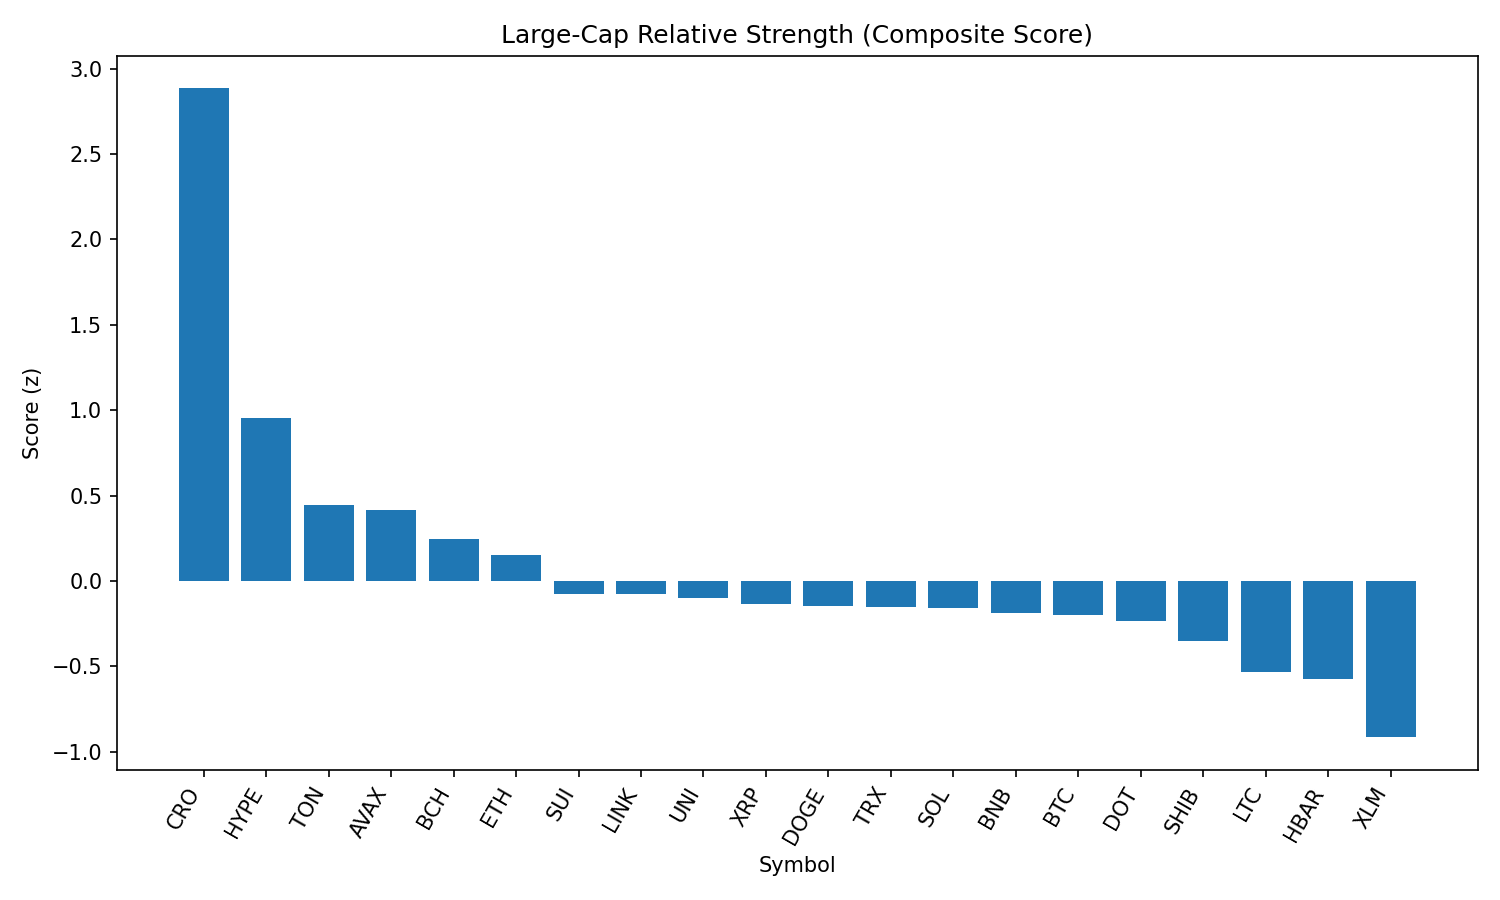

The data file committed next to this chart (first rows):
rank, name, symbol, price, pct_1h, pct_24h, pct_7d, pct_1h_vs_btc, pct_24h_vs_btc, pct_7d_vs_btc, market_cap_rank, market_cap, volume_usd, score
1, Cronos, CRO, 0.2305, 0.3973, 17.95, 60.51, 0.2945, 16.88, 62.66, 29, 7743712690, 869366870, 2.884
2, Hyperliquid, HYPE, 49.55, 0.1654, 9.08, 17.79, 0.06266, 8.007, 19.94, 16, 13413888192, 574167494, 0.9526
3, Toncoin, TON, 3.17, 0.4905, 1.117, -2.336, 0.3877, 0.04368, -0.1826, 27, 8134940647, 164783837, 0.4456
4, Avalanche, AVAX, 24.64, 0.1883, 4.72, 8.198, 0.08558, 3.647, 10.35, 22, 10415598772, 591896613, 0.4181
5, Bitcoin Cash, BCH, 553, 0.2896, 2.37, 0.1583, 0.1868, 1.297, 2.311, 21, 11018941922, 312351670, 0.2467
6, Ethereum, ETH, 4593, 0.1545, 1.979, 9.178, 0.05177, 0.9055, 11.33, 2, 554326249709, 36439892543, 0.1539
7, Sui, SUI, 3.44, 0.1829, 1.253, -1.103, 0.08019, 0.1797, 1.05, 19, 12114823676, 979967090, -0.07328
8, Chainlink, LINK, 24.19, 0.2254, 0.8919, -4.26, 0.1226, -0.1815, -2.107, 13, 16399823106, 1401429965, -0.07868
9, Uniswap, UNI, 9.92, 0.1532, 1.8, -2.987, 0.05043, 0.7268, -0.8341, 34, 5963109559, 402030546, -0.1014
10, XRP, XRP, 3.0, 0.005382, 3.047, 3.504, -0.09735, 1.973, 5.657, 3, 178283390523, 6063892715, -0.1337
11, Dogecoin, DOGE, 0.2187, 0.0263, 2.878, 1.851, -0.07643, 1.804, 4.004, 10, 32958953124, 1920407018, -0.1471
12, TRON, TRX, 0.3498, 0.1673, 0.5881, -0.08932, 0.06457, -0.4854, 2.064, 9, 33112292811, 936429276, -0.1527
13, Solana, SOL, 203.5, -0.318, 7.328, 11.81, -0.4208, 6.255, 13.96, 6, 110238976009, 9254184452, -0.1584
14, BNB, BNB, 858.2, 0.0688, 1.541, 3.087, -0.03393, 0.4671, 5.24, 5, 119528722894, 1212732135, -0.1873
15, Bitcoin, BTC, 111257, 0.1027, 1.073, -2.153, 0.0, 0.0, 0.0, 1, 2215093170407, 37294066766, -0.1965
16, Polkadot, DOT, 3.87, 0.0543, 1.506, 2.029, -0.04843, 0.4328, 4.182, 35, 5902110206, 221061032, -0.2346
17, Shiba Inu, SHIB, 1.244e-05, -0.001447, 1.499, 1.137, -0.1042, 0.426, 3.29, 30, 7340759057, 180470168, -0.3487
18, Litecoin, LTC, 113, -0.07956, 1.453, -1.764, -0.1823, 0.3791, 0.3886, 26, 8611235383, 631917454, -0.5355
19, Hedera, HBAR, 0.2397, -0.1693, 2.052, 2.684, -0.2721, 0.9784, 4.837, 23, 10158118533, 214875330, -0.5723
20, Stellar, XLM, 0.3833, -0.1118, -1.515, -3.496, -0.2145, -2.588, -1.344, 20, 12017903724, 424869239, -0.9148
21, Cardano, ADA, 0.8577, -0.5215, 1.28, -0.403, -0.6243, 0.2065, 1.75, 11, 31332873977, 1439976307, -1.325
